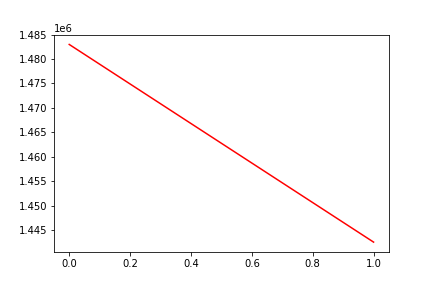

Source data for this figure (header and first rows):
, date, assets
0, 0, 1482977
1, 20181210, 1442507
